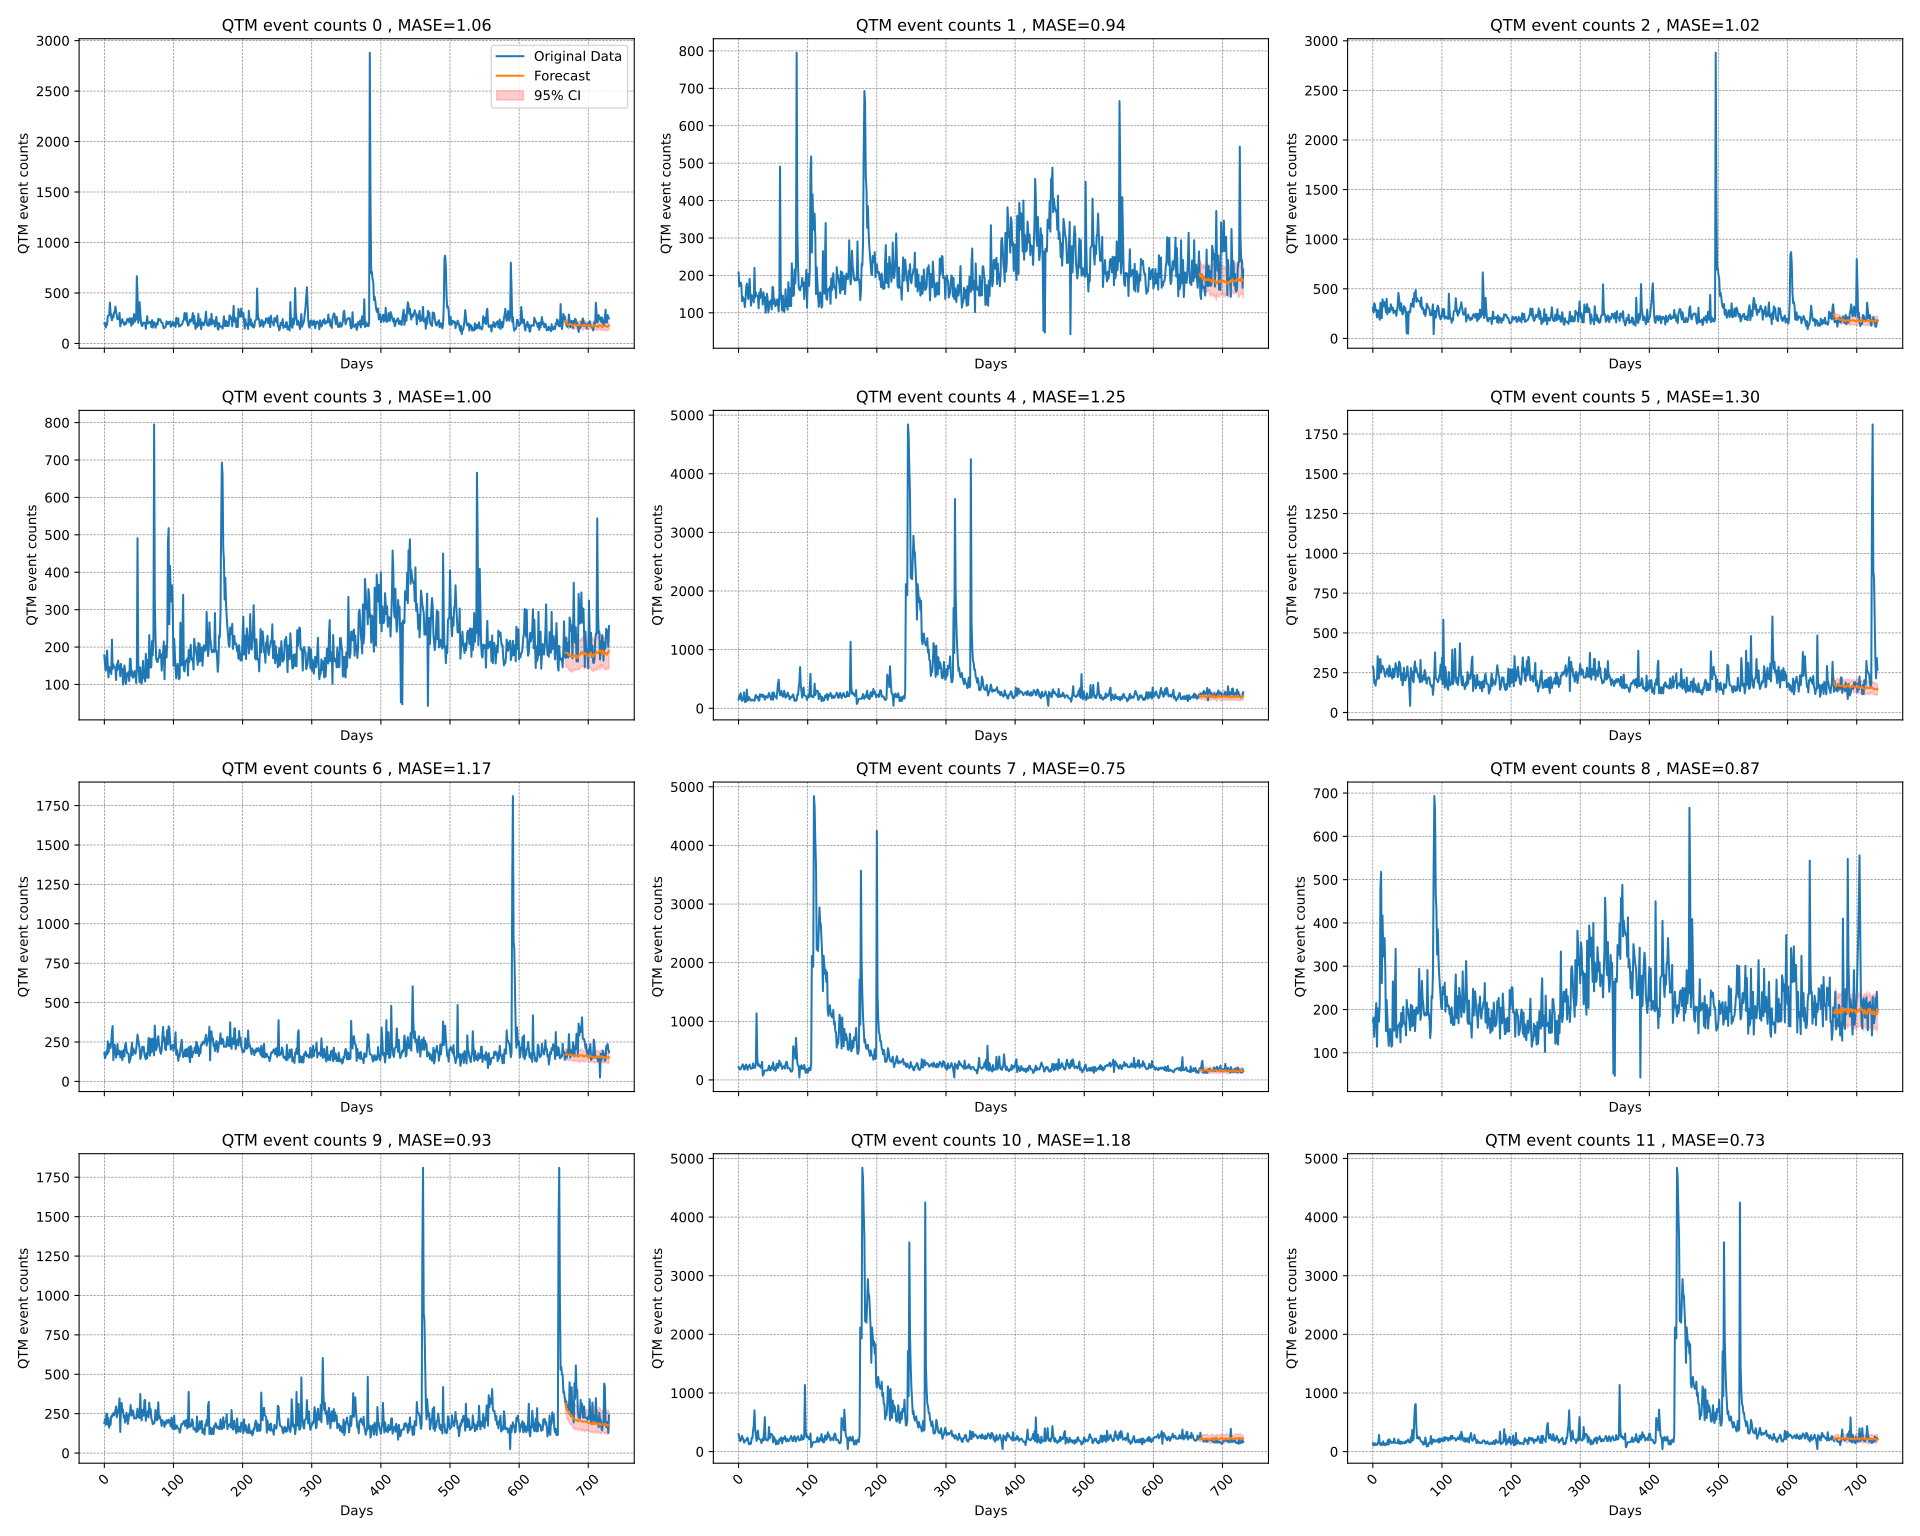

The data file committed next to this chart (first rows):
time_index, target_1, target_2, target_3, target_4, target_5, target_6, target_7, target_8, target_9, target_10, target_11, target_12, target_13, target_14, target_15, target_16, target_17, target_18, target_19, target_20, forecast_0, forecast_1, forecast_2
0, 199, 208.0, 311, 178.0, 151.0, 288, 180, 218.0, 173, 191, 299.0, 141.0, 205, 184.0, 219, 238, 268.0, 180.0, 309.0, 155.0, , , 
1, 201, 171.0, 261, 153.0, 218.0, 272, 147, 199.0, 181, 216, 232.0, 104.0, 204, 199.0, 250, 244, 309.0, 145.0, 302.0, 133.0, , , 
2, 157, 178.0, 355, 137.0, 160.0, 188, 161, 177.0, 137, 179, 179.0, 137.0, 145, 130.0, 282, 237, 302.0, 177.0, 197.0, 142.0, , , 
3, 203, 181.0, 341, 162.0, 257.0, 182, 192, 184.0, 171, 251, 225.0, 142.0, 217, 153.0, 227, 208, 197.0, 124.0, 209.0, 100.0, , , 
4, 184, 176.0, 280, 191.0, 190.0, 169, 172, 218.0, 187, 245, 202.0, 112.0, 270, 148.0, 256, 250, 209.0, 419.0, 202.0, 118.0, , , 
5, 272, 131.0, 288, 148.0, 126.0, 209, 254, 233.0, 215, 180, 268.0, 125.0, 197, 159.0, 223, 240, 202.0, 168.0, 198.0, 151.0, , , 
6, 277, 143.0, 212, 119.0, 154.0, 208, 183, 267.0, 114, 222, 229.0, 114.0, 200, 199.0, 375, 174, 198.0, 184.0, 157.0, 138.0, , , 
7, 278, 133.0, 283, 147.0, 178.0, 354, 233, 232.0, 188, 161, 210.0, 145.0, 203, 152.0, 236, 249, 157.0, 131.0, 141.0, 101.0, , , 
8, 405, 137.0, 282, 144.0, 274.0, 274, 237, 179.0, 203, 203, 152.0, 166.0, 215, 152.0, 207, 192, 141.0, 149.0, 144.0, 112.0, , , 
9, 315, 115.0, 220, 137.0, 107.0, 213, 212, 181.0, 172, 179, 174.0, 284.0, 211, 193.0, 274, 206, 144.0, 125.0, 171.0, 130.0, , , 
10, 257, 136.0, 188, 128.0, 137.0, 333, 248, 247.0, 216, 234, 194.0, 125.0, 162, 146.0, 247, 291, 171.0, 138.0, 574.0, 126.0, , , 
11, 229, 168.0, 359, 220.0, 115.0, 336, 321, 263.0, 480, 229, 190.0, 145.0, 231, 168.0, 237, 214, 574.0, 233.0, 511.0, 134.0, , , 
12, 279, 178.0, 217, 141.0, 319.0, 250, 351, 228.0, 518, 247, 220.0, 109.0, 157, 150.0, 334, 239, 511.0, 224.0, 526.0, 109.0, , , 
13, 257, 153.0, 204, 154.0, 134.0, 282, 135, 172.0, 261, 253, 237.0, 142.0, 210, 178.0, 337, 237, 526.0, 173.0, 362.0, 169.0, , , 
14, 305, 137.0, 394, 147.0, 136.0, 293, 221, 226.0, 417, 239, 185.0, 115.0, 211, 135.0, 205, 666, 362.0, 153.0, 716.0, 168.0, , , 
15, 312, 162.0, 362, 146.0, 192.0, 277, 233, 236.0, 342, 255, 126.0, 174.0, 196, 127.0, 238, 497, 716.0, 169.0, 512.0, 124.0, , , 
16, 365, 191.0, 322, 144.0, 167.0, 275, 182, 261.0, 322, 269, 148.0, 132.0, 156, 144.0, 248, 205, 512.0, 163.0, 289.0, 137.0, , , 
17, 313, 148.0, 366, 112.0, 143.0, 245, 151, 213.0, 365, 296, 128.0, 107.0, 182, 145.0, 267, 238, 289.0, 239.0, 243.0, 118.0, , , 
18, 277, 119.0, 316, 154.0, 130.0, 225, 176, 189.0, 297, 227, 140.0, 134.0, 204, 181.0, 227, 409, 243.0, 195.0, 234.0, 120.0, , , 
19, 239, 147.0, 264, 139.0, 148.0, 247, 237, 202.0, 150, 251, 232.0, 139.0, 186, 183.0, 320, 300, 234.0, 192.0, 43.0, 130.0, , , 
20, 255, 144.0, 400, 164.0, 138.0, 256, 172, 200.0, 222, 265, 227.0, 115.0, 244, 128.0, 251, 206, 43.0, 171.0, 233.0, 136.0, , , 
21, 239, 137.0, 242, 143.0, 146.0, 275, 177, 282.0, 182, 288, 358.0, 158.0, 229, 144.0, 279, 176, 233.0, 204.0, 187.0, 123.0, , , 
22, 303, 128.0, 309, 150.0, 138.0, 246, 195, 207.0, 144, 347, 452.0, 199.0, 239, 158.0, 220, 172, 187.0, 261.0, 251.0, 104.0, , , 
23, 169, 220.0, 297, 122.0, 125.0, 226, 152, 238.0, 116, 134, 703.0, 120.0, 239, 159.0, 208, 207, 251.0, 201.0, 224.0, 148.0, , , 
24, 201, 141.0, 264, 155.0, 189.0, 295, 174, 209.0, 140, 287, 385.0, 210.0, 214, 178.0, 183, 198, 224.0, 206.0, 187.0, 491.0, , , 
25, 211, 154.0, 272, 133.0, 228.0, 277, 192, 294.0, 155, 318, 275.0, 171.0, 204, 145.0, 196, 205, 187.0, 157.0, 194.0, 159.0, , , 
26, 241, 147.0, 344, 142.0, 178.0, 229, 134, 1135, 133, 260, 180.0, 176.0, 205, 135.0, 188, 204, 194.0, 168.0, 256.0, 130.0, , , 
27, 205, 146.0, 313, 100.0, 185.0, 249, 168, 387.0, 114, 275, 288.0, 145.0, 172, 121.0, 204, 145, 256.0, 107.0, 189.0, 106.0, , , 
28, 201, 144.0, 288, 118.0, 201.0, 213, 200, 249.0, 118, 225, 355.0, 161.0, 151, 166.0, 274, 217, 189.0, 140.0, 123.0, 146.0, , , 
29, 184, 112.0, 309, 151.0, 130.0, 276, 159, 272.0, 265, 237, 219.0, 154.0, 158, 204.0, 246, 270, 123.0, 187.0, 128.0, 111.0, , , 
30, 210, 154.0, 254, 138.0, 135.0, 221, 228, 234.0, 197, 193, 217.0, 148.0, 157, 162.0, 208, 197, 128.0, 173.0, 190.0, 102.0, , , 
31, 191, 139.0, 281, 101.0, 239.0, 225, 245, 247.0, 151, 213, 205.0, 223.0, 175, 162.0, 212, 200, 190.0, 211.0, 122.0, 121.0, , , 
32, 204, 164.0, 277, 112.0, 200.0, 260, 205, 210.0, 240, 256, 200.0, 156.0, 220, 193.0, 323, 203, 122.0, 197.0, 152.0, 163.0, , , 
33, 238, 143.0, 278, 130.0, 226.0, 310, 179, 217.0, 340, 230, 145.0, 153.0, 205, 257.0, 222, 215, 152.0, 235.0, 205.0, 118.0, , , 
34, 244, 150.0, 228, 126.0, 233.0, 285, 178, 309.0, 138, 185, 197.0, 149.0, 190, 168.0, 236, 211, 205.0, 235.0, 198.0, 118.0, , , 
35, 237, 122.0, 278, 134.0, 192.0, 284, 176, 74.0, 135, 213, 223.0, 148.0, 209, 252.0, 221, 162, 198.0, 206.0, 165.0, 108.0, , , 
36, 208, 155.0, 337, 109.0, 226.0, 222, 119, 92.0, 160, 251, 188.0, 149.0, 214, 287.0, 198, 231, 165.0, 142.0, 282.0, 182.0, , , 
37, 250, 133.0, 458, 169.0, 205.0, 232, 134, 140.0, 164, 248, 368.0, 209.0, 217, 242.0, 172, 157, 282.0, 313.0, 2116, 146.0, , , 
38, 240, 142.0, 405, 168.0, 147.0, 320, 147, 163.0, 161, 305, 588.0, 136.0, 165, 185.0, 209, 210, 2116, 164.0, 2100, 118.0, , , 
39, 174, 100.0, 296, 124.0, 168.0, 311, 204, 163.0, 170, 237, 202.0, 171.0, 174, 200.0, 197, 211, 2100, 220.0, 1930, 166.0, , , 
40, 249, 118.0, 279, 137.0, 208.0, 286, 245, 164.0, 124, 245, 215.0, 130.0, 193, 194.0, 193, 196, 1930, 166.0, 4841, 118.0, , , 
41, 192, 151.0, 356, 118.0, 193.0, 204, 167, 165.0, 192, 271, 193.0, 171.0, 217, 169.0, 166, 156, 4841, 215.0, 4665, 232.0, , , 
42, 206, 138.0, 278, 120.0, 182.0, 245, 209, 161.0, 160, 259, 188.0, 162.0, 178, 132.0, 198, 182, 4665, 188.0, 4077, 173.0, , , 
43, 291, 101.0, 241, 130.0, 223.0, 171, 184, 193.0, 187, 220, 216.0, 140.0, 188, 297.0, 183, 204, 4077, 146.0, 3644, 145.0, , , 
44, 214, 112.0, 260, 136.0, 261.0, 194, 194, 243.0, 206, 221, 420.0, 157.0, 205, 183.0, 209, 186, 3644, 150.0, 2223, 148.0, , , 
45, 239, 130.0, 326, 123.0, 217.0, 281, 175, 171.0, 170, 220, 224.0, 153.0, 162, 364.0, 202, 244, 2223, 165.0, 2231, 216.0, , , 
46, 237, 126.0, 284, 104.0, 191.0, 218, 202, 163.0, 165, 219, 283.0, 140.0, 254, 155.0, 192, 229, 2231, 160.0, 2200, 178.0, , , 
47, 666, 134.0, 308, 148.0, 148.0, 202, 247, 189.0, 170, 250, 301.0, 175.0, 195, 166.0, 212, 239, 2200, 239.0, 2545, 226.0, , , 
48, 497, 109.0, 224, 491.0, 181.0, 219, 297, 234.0, 140, 282, 298.0, 150.0, 195, 133.0, 205, 239, 2545, 187.0, 2942, 795.0, , , 
49, 205, 169.0, 52, 159.0, 270.0, 244, 263, 198.0, 222, 227, 279.0, 181.0, 248, 166.0, 189, 214, 2942, 188.0, 2688, 320.0, , , 
50, 238, 168.0, 264, 130.0, 145.0, 289, 233, 300.0, 200, 256, 156.0, 176.0, 167, 278.0, 169, 204, 2688, 138.0, 2654, 225.0, , , 
51, 409, 124.0, 47, 106.0, 268.0, 238, 214, 176.0, 201, 223, 252.0, 207.0, 182, 215.0, 225, 205, 2654, 177.0, 2364, 168.0, , , 
52, 300, 137.0, 271, 146.0, 215.0, 215, 143, 219.0, 184, 375, 223.0, 164.0, 173, 289.0, 161, 172, 2364, 157.0, 2106, 162.0, , , 
53, 206, 118.0, 264, 111.0, 203.0, 137, 156, 155.0, 172, 236, 201.0, 169.0, 184, 239.0, 154, 151, 2106, 150.0, 1514, 160.0, , , 
54, 176, 120.0, 264, 102.0, 195.0, 42, 183, 164.0, 152, 207, 122.0, 152.0, 185, 163.0, 212, 158, 1514, 198.0, 2117, 170.0, , , 
55, 172, 130.0, 349, 121.0, 166.0, 279, 221, 271.0, 211, 274, 191.0, 244.0, 199, 193.0, 238, 157, 2117, 172.0, 1970, 171.0, , , 
56, 207, 136.0, 340, 163.0, 301.0, 256, 198, 274.0, 161, 247, 132.0, 170.0, 226, 135.0, 152, 175, 1970, 300.0, 1809, 193.0, , , 
57, 198, 123.0, 326, 118.0, 416.0, 255, 219, 203.0, 208, 237, 131.0, 368.0, 237, 155.0, 176, 220, 1809, 207.0, 1880, 173.0, , , 
58, 205, 104.0, 399, 118.0, 488.0, 200, 172, 235.0, 163, 334, 141.0, 196.0, 302, 162.0, 156, 205, 1880, 151.0, 1670, 181.0, , , 
59, 204, 148.0, 317, 108.0, 308.0, 190, 153, 330.0, 191, 337, 213.0, 219.0, 277, 208.0, 175, 190, 1670, 198.0, 1834, 137.0, , , 
... 671 more rows
